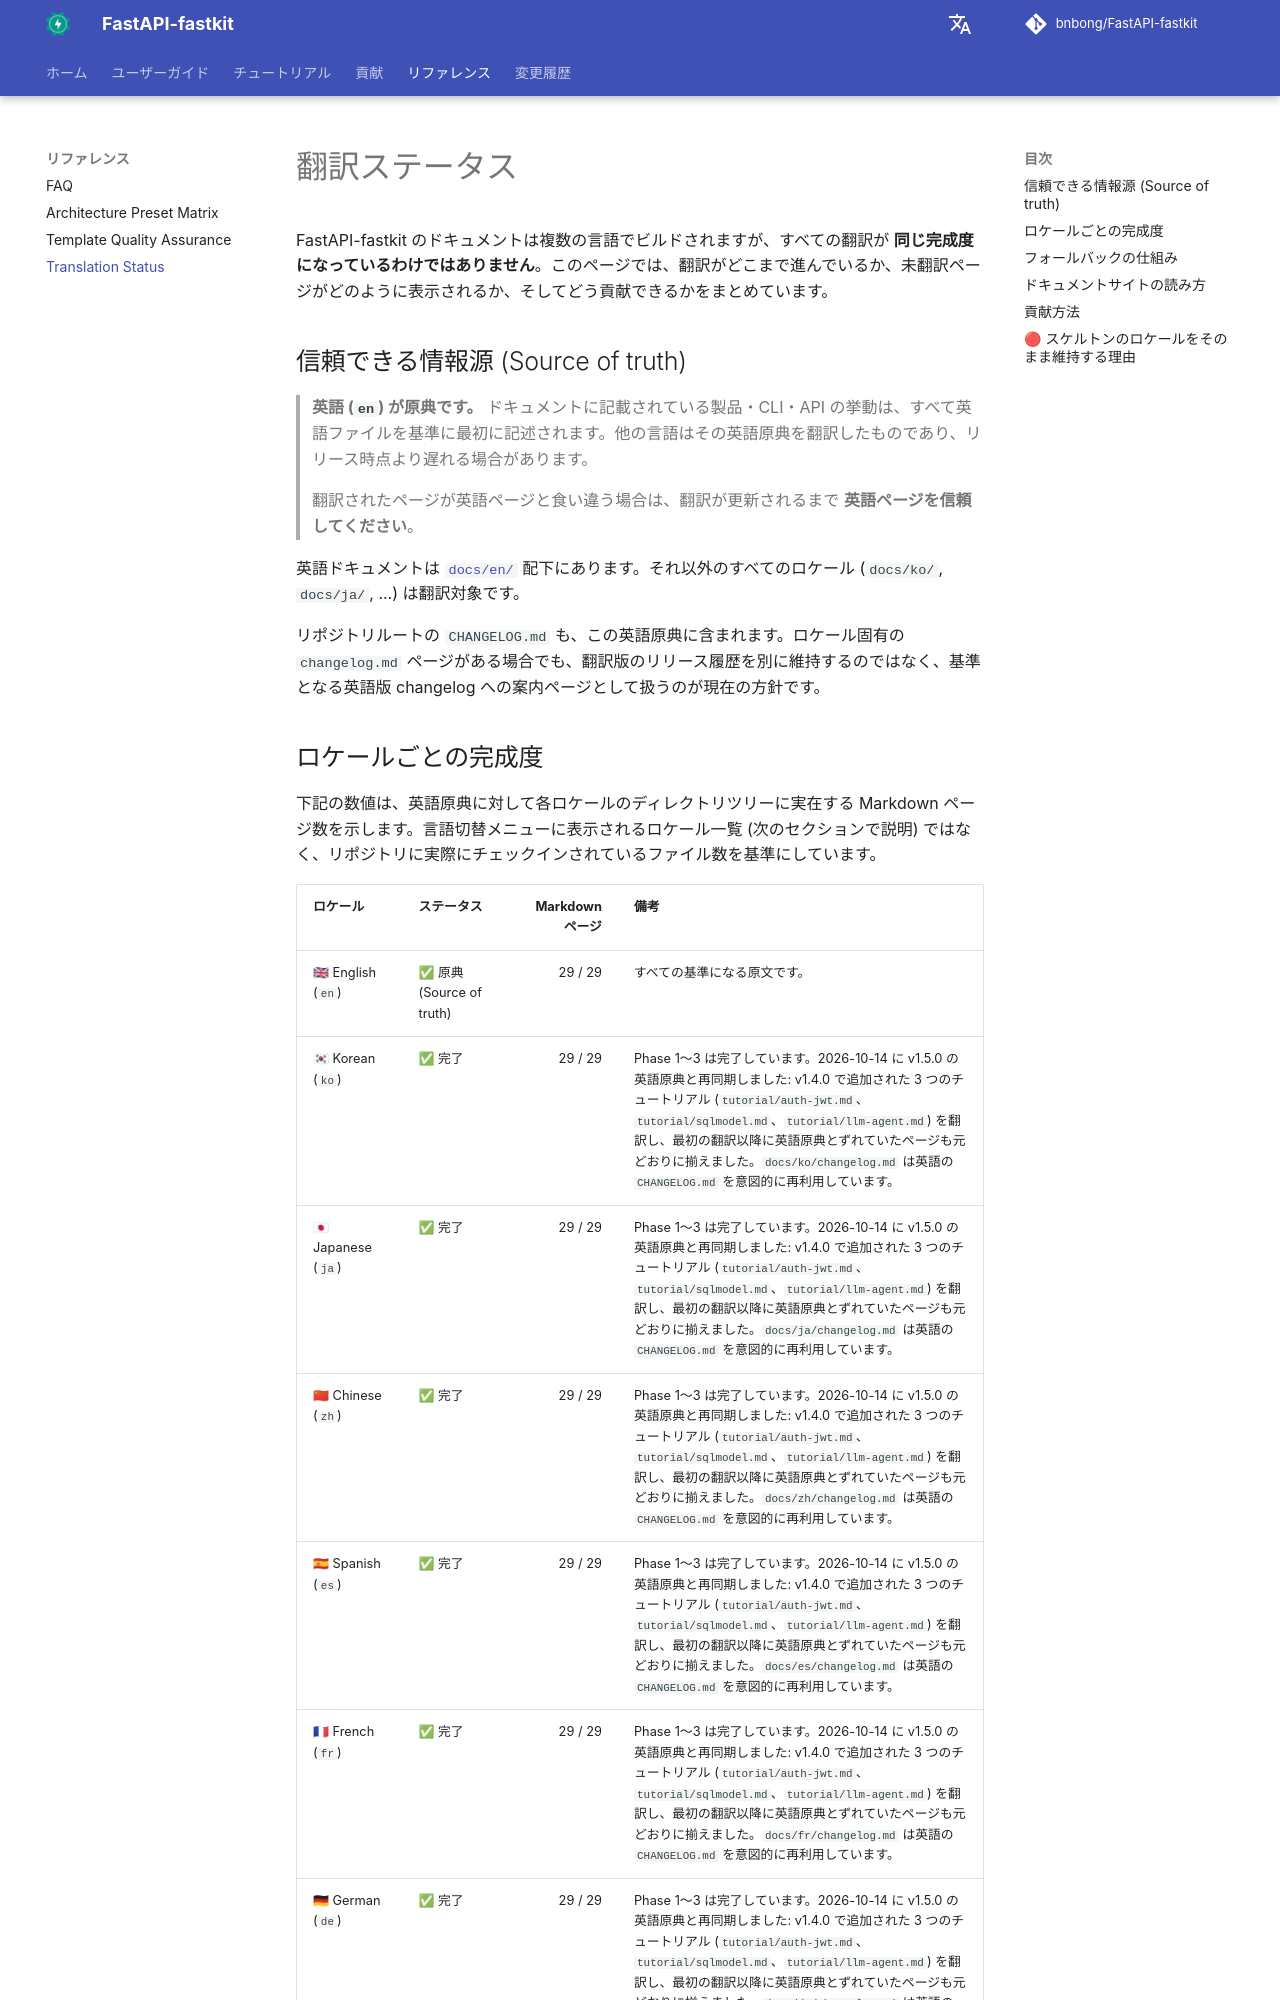

repository: bnbong/FastAPI-fastkit · page: ja/reference/translation-status/index.html · generator: mkdocs

# 翻訳ステータス

FastAPI-fastkit のドキュメントは複数の言語でビルドされますが、すべての翻訳が **同じ完成度になっているわけではありません**。このページでは、翻訳がどこまで進んでいるか、未翻訳ページがどのように表示されるか、そしてどう貢献できるかをまとめています。

## 信頼できる情報源 (Source of truth)

> **英語 (`en`) が原典です。** ドキュメントに記載されている製品・CLI・API の挙動は、すべて英語ファイルを基準に最初に記述されます。他の言語はその英語原典を翻訳したものであり、リリース時点より遅れる場合があります。
>
> 翻訳されたページが英語ページと食い違う場合は、翻訳が更新されるまで **英語ページを信頼してください**。

英語ドキュメントは [`docs/en/`](https://github.com/bnbong/FastAPI-fastkit/tree/main/docs/en) 配下にあります。それ以外のすべてのロケール (`docs/ko/`, `docs/ja/`, ...) は翻訳対象です。

リポジトリルートの `CHANGELOG.md` も、この英語原典に含まれます。ロケール固有の `changelog.md` ページがある場合でも、翻訳版のリリース履歴を別に維持するのではなく、基準となる英語版 changelog への案内ページとして扱うのが現在の方針です。
